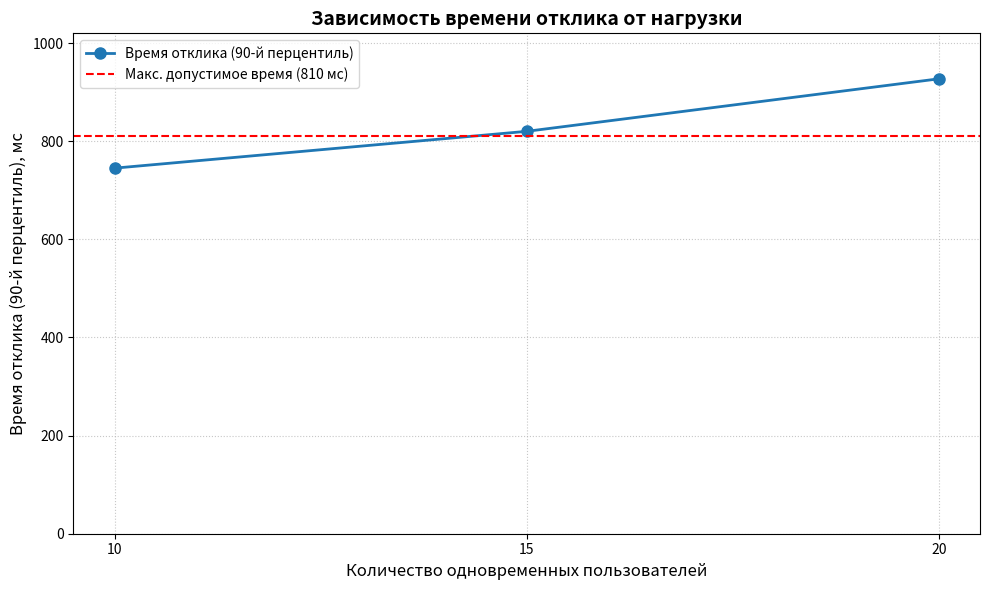

Write Python code to recreate this figure.
import matplotlib.pyplot as plt
import numpy as np

# --- Данные из результатов JMeter ---
# Количество одновременных пользователей
users = [10, 15, 20]

# Время отклика (90-й перцентиль, мс) из колонки '90% Line'
response_time_90_percentile = [745, 820, 927]

# Требование по максимальному времени отклика (мс)
requirement_threshold = 810

# --- Построение графика ---
plt.figure(figsize=(10, 6)) # Размер графика

# Строим линию времени отклика
plt.plot(users, response_time_90_percentile, marker='o', linestyle='-', linewidth=2, markersize=8, label='Время отклика (90-й перцентиль)')

# Добавляем горизонтальную линию для требования
plt.axhline(y=requirement_threshold, color='red', linestyle='--', linewidth=1.5, label=f'Макс. допустимое время ({requirement_threshold} мс)')

# --- Настройка отображения ---
plt.xlabel('Количество одновременных пользователей', fontsize=12)
plt.ylabel('Время отклика (90-й перцентиль), мс', fontsize=12)
plt.title('Зависимость времени отклика от нагрузки', fontsize=14, fontweight='bold')

# Устанавливаем метки на оси X точно по нашим данным
plt.xticks(users)

# Устанавливаем разумные пределы для оси Y (начиная с 0)
plt.ylim(bottom=0, top=max(response_time_90_percentile) * 1.1) # Немного выше максимального значения

plt.grid(True, linestyle=':', alpha=0.7) # Добавляем сетку
plt.legend(fontsize=10) # Показываем легенду

# --- Отображаем график ---
plt.tight_layout() # Автоматически подгоняет элементы графика
plt.show()

# --- Текстовый вывод для отчета ---
print("\nАнализ результатов стресс-тестирования для отчета:")
print("-" * 40)
print(f"Тестируемая конфигурация: [Укажи номер конфигурации, которую ты выбрал на этапе нагрузочного теста]") # Не забудь указать!
print(f"Требование по максимальному времени отклика: {requirement_threshold} мс (для 90% запросов).")
print("\nРезультаты по точкам нагрузки:")
for i in range(len(users)):
    status = "УДОВЛЕТВОРЯЕТ" if response_time_90_percentile[i] <= requirement_threshold else "НЕ УДОВЛЕТВОРЯЕТ"
    print(f" - {users[i]} пользователей: 90-й перцентиль = {response_time_90_percentile[i]} мс ({status} требованиям)")

print(f"\nВывод:")
print(f"Система перестает стабильно удовлетворять требованиям по времени отклика ({requirement_threshold} мс)")
print(f"при нагрузке примерно в 11-14 одновременных пользователей.")
print(f"При 15 пользователях 90-й перцентиль времени отклика ({response_time_90_percentile[1]} мс) уже превышает допустимый порог,")
print("и наблюдается значительный рост процента ошибок (32.89%), что указывает на перегрузку системы.")
print("-" * 40)
